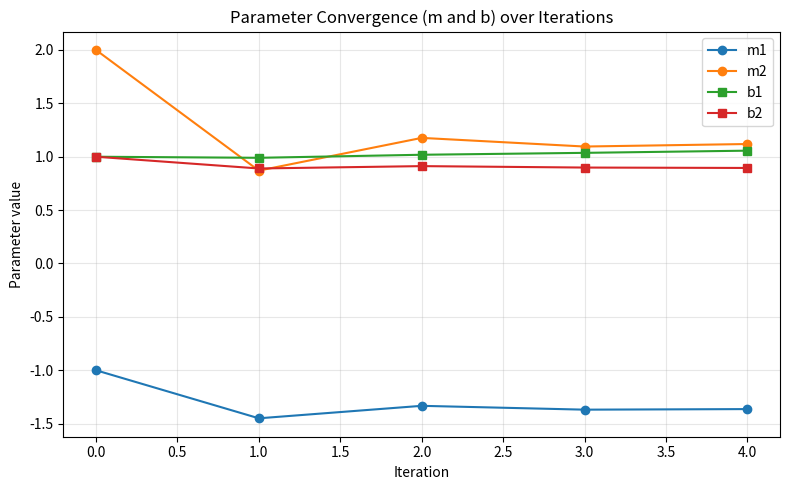
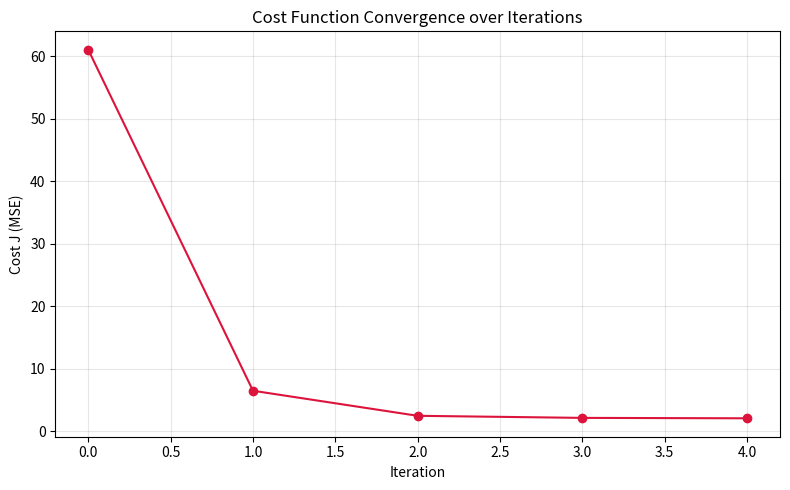

Here is the Python script that generated these plots, in order:
import numpy as np
import matplotlib.pyplot as plt
from scipy.optimize import approx_fprime

np.set_printoptions(precision=4, suppress=True)


X = np.array([[1, 3],
              [4, 10]], dtype=float)

y = np.array([5, 6], dtype=float)

m = np.array([-1.0, 2.0])   # initial m
b = np.array([1.0, 1.0])    # initial b

alpha = 0.01
n_iterations = 4
n = len(y)

print("X =\n", X)
print("y =", y)
print("Initial m =", m)
print("Initial b =", b)


def predict(X, m, b):
    """Compute y_hat = X @ m + b, matching the manual row-by-row calculation."""
    return X @ m + b

y_hat0 = predict(X, m, b)
print("y_hat0 =", y_hat0)   # Expect [6, 17], matching Step 1 of the manual calculations


def compute_error(y_hat, y):
    return y_hat - y

def compute_cost(y_hat, y):
    e = compute_error(y_hat, y)
    return (1 / len(y)) * np.sum(e ** 2)

e0 = compute_error(y_hat0, y)
J0 = compute_cost(y_hat0, y)
print("e0 =", e0)   # Expect [1, 11]
print("J0 =", J0)   # Expect 61.0


def gradient_m(X, e, n):
    """dJ/dm = (2/n) * X^T . e"""
    return (2 / n) * (X.T @ e)

def gradient_b(e, n):
    """dJ/db = (2/n) * e"""
    return (2 / n) * e

dJdm_manual = gradient_m(X, e0, n)
dJdb_manual = gradient_b(e0, n)
print("dJ/dm (manual) =", dJdm_manual)   # Expect [45, 113]
print("dJ/db (manual) =", dJdb_manual)   # Expect [1, 11]


def cost_given_params(params, X, y):
    """
    Flattened cost function J(params) so SciPy can differentiate it.
    params = [m1, m2, b1, b2]
    """
    m_ = params[:2]
    b_ = params[2:]
    y_hat = X @ m_ + b_
    e = y_hat - y
    return (1 / len(y)) * np.sum(e ** 2)

params0 = np.concatenate([m, b])          # [-1, 2, 1, 1]
epsilon = np.sqrt(np.finfo(float).eps)

grad_numeric = approx_fprime(params0, cost_given_params, epsilon, X, y)

dJdm_scipy = grad_numeric[:2]
dJdb_scipy = grad_numeric[2:]

print("dJ/dm (SciPy numerical) =", dJdm_scipy)
print("dJ/db (SciPy numerical) =", dJdb_scipy)
print()
print("Matches manual derivation:",
      np.allclose(dJdm_scipy, dJdm_manual, atol=1e-4) and
      np.allclose(dJdb_scipy, dJdb_manual, atol=1e-4))


# Re-initialize so this cell can be re-run independently
m = np.array([-1.0, 2.0])
b = np.array([1.0, 1.0])

history = {
    "m1": [m[0]], "m2": [m[1]],
    "b1": [b[0]], "b2": [b[1]],
    "cost": []
}

for i in range(n_iterations):
    # 1. Predict
    y_hat = predict(X, m, b)

    # 2. Error and cost
    e = compute_error(y_hat, y)
    J = compute_cost(y_hat, y)
    history["cost"].append(J)

    # 3. Gradients
    dJdm = gradient_m(X, e, n)
    dJdb = gradient_b(e, n)

    # 4. Parameter update
    m = m - alpha * dJdm
    b = b - alpha * dJdb

    # Record post-update parameters
    history["m1"].append(m[0])
    history["m2"].append(m[1])
    history["b1"].append(b[0])
    history["b2"].append(b[1])

    print(f"Iteration {i+1}:")
    print(f"  y_hat = {y_hat}")
    print(f"  e     = {e}")
    print(f"  J     = {J:.4f}")
    print(f"  dJ/dm = {dJdm}")
    print(f"  dJ/db = {dJdb}")
    print(f"  m     = {m}")
    print(f"  b     = {b}")
    print()

# Final cost after the last update, for the summary table
y_hat_final = predict(X, m, b)
J_final = compute_cost(y_hat_final, y)
history["cost"].append(J_final)

print("Final m:", m)
print("Final b:", b)
print("Final cost:", J_final)


import pandas as pd

summary = pd.DataFrame({
    "Iteration": range(n_iterations + 1),
    "m1": history["m1"],
    "m2": history["m2"],
    "b1": history["b1"],
    "b2": history["b2"],
    "Cost J": history["cost"],
})
summary.round(4)


iterations = range(n_iterations + 1)

plt.figure(figsize=(8, 5))
plt.plot(iterations, history["m1"], marker="o", label="m1")
plt.plot(iterations, history["m2"], marker="o", label="m2")
plt.plot(iterations, history["b1"], marker="s", label="b1")
plt.plot(iterations, history["b2"], marker="s", label="b2")
plt.xlabel("Iteration")
plt.ylabel("Parameter value")
plt.title("Parameter Convergence (m and b) over Iterations")
plt.legend()
plt.grid(True, alpha=0.3)
plt.tight_layout()
plt.savefig("parameters_over_iterations.png", dpi=150)
plt.show()


plt.figure(figsize=(8, 5))
plt.plot(iterations, history["cost"], marker="o", color="crimson")
plt.xlabel("Iteration")
plt.ylabel("Cost J (MSE)")
plt.title("Cost Function Convergence over Iterations")
plt.grid(True, alpha=0.3)
plt.tight_layout()
plt.savefig("cost_over_iterations.png", dpi=150)
plt.show()
